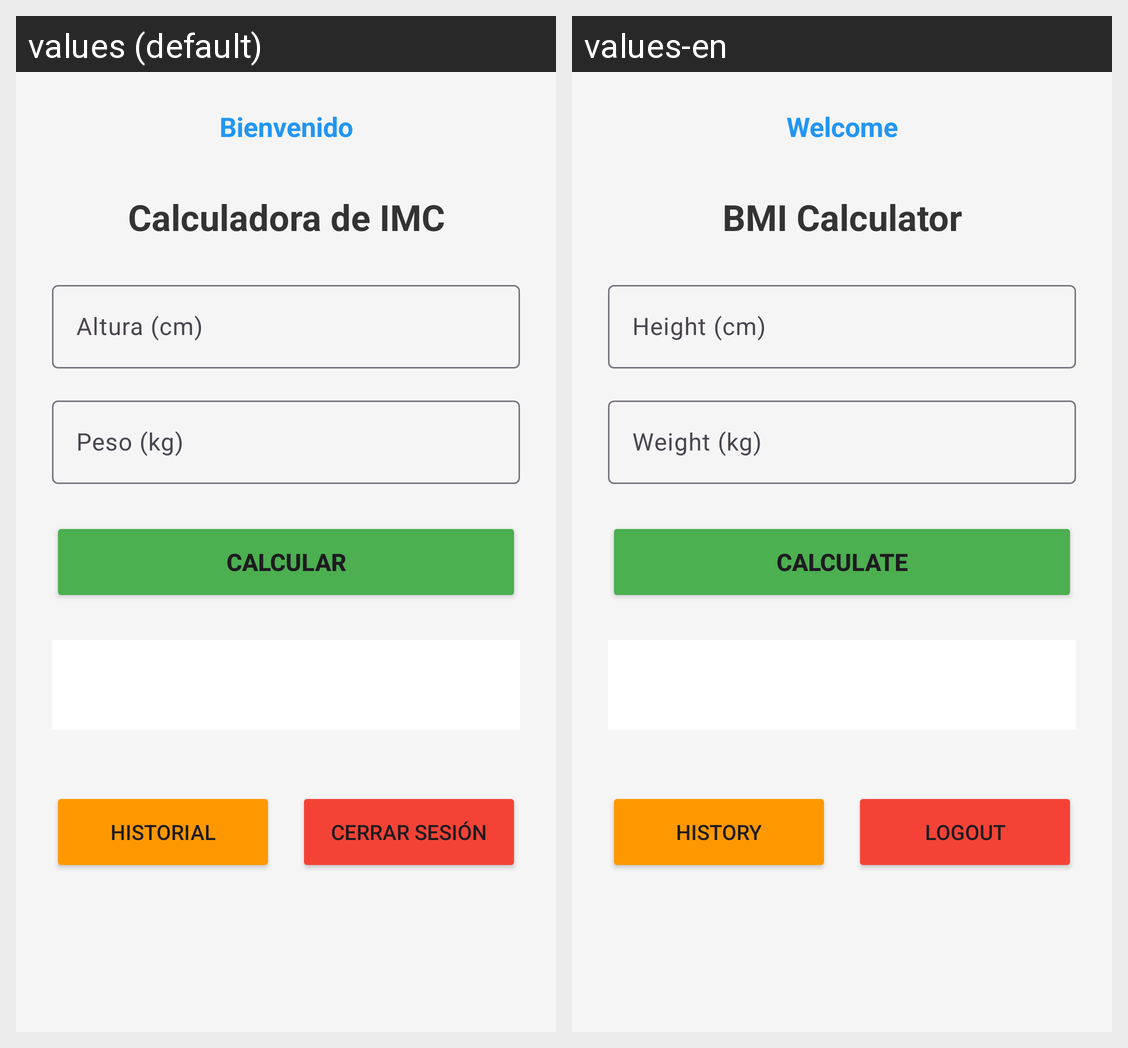

For this localized Android screen grid, give each drawn string resource with its value in every locale shown.
Android screen res/layout/activity_main.xml rendered under 2 locales, left to right: values (default), values-en. Device: Nexus 5 (rendered at 1080×1920; each locale shown at half size, 540×960, under a caption strip naming it); theme Theme.CalculadoraImc3.
Strings drawn on this screen, with the default value and each locale's value (text and hints the layout hard-codes, and strings that could not be matched under every locale, appear in the picture but are not listed):

welcome
  values: Bienvenido
  values-en: Welcome

bmi_calculator
  values: Calculadora de IMC
  values-en: BMI Calculator

height_cm
  values: Altura (cm)
  values-en: Height (cm)

weight_kg
  values: Peso (kg)
  values-en: Weight (kg)

calculate
  values: Calcular
  values-en: Calculate

history
  values: Historial
  values-en: History

logout
  values: Cerrar Sesión
  values-en: Logout
